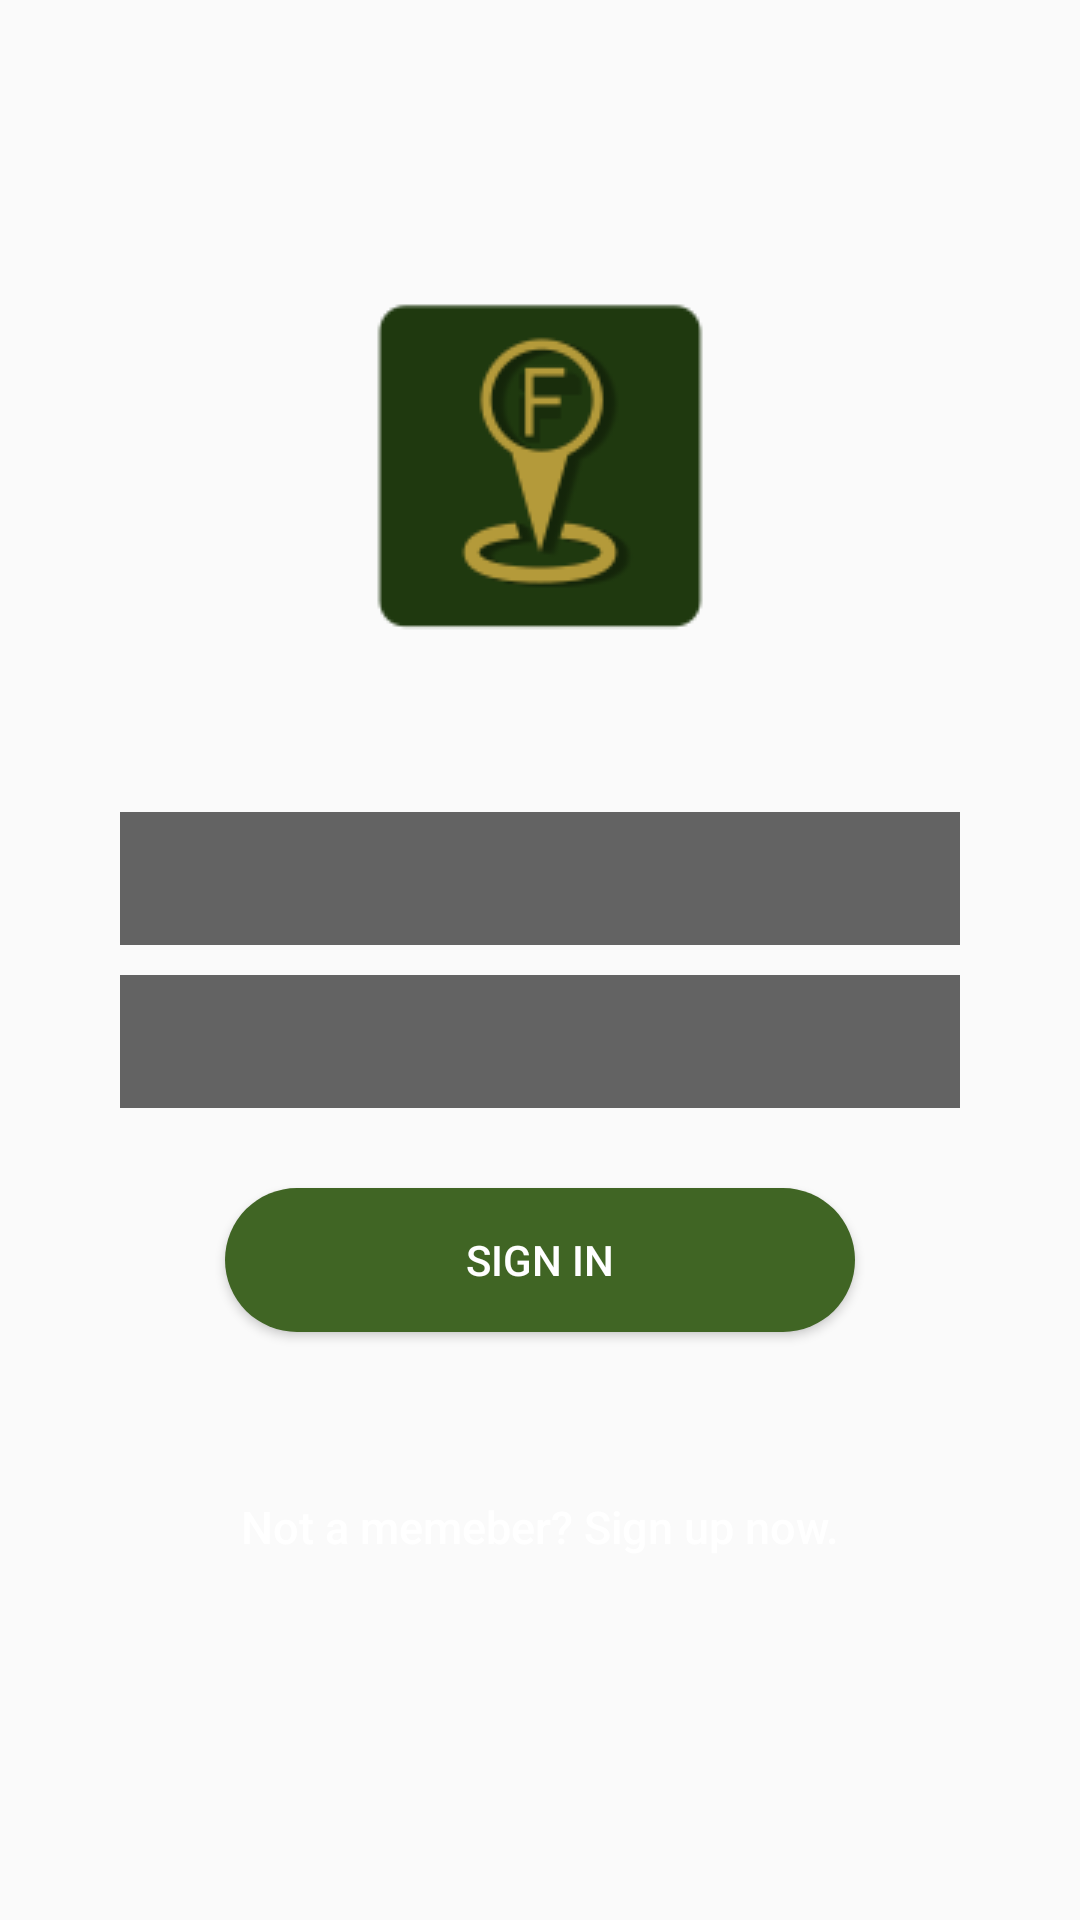

This screen was rendered from an Android layout file. Write that file and the resources it references.
<!-- AndroidManifest.xml: application theme AppTheme -->
<!-- res/layout/activity_login.xml -->
<RelativeLayout xmlns:android="http://schemas.android.com/apk/res/android"
    xmlns:tools="http://schemas.android.com/tools"
    android:layout_width="match_parent"
    android:layout_height="match_parent"
    android:background="@drawable/login_bkg"
    tools:context="com.example.login.LoginActivity">
    <LinearLayout
        android:orientation="vertical"
        android:layout_width="fill_parent"
        android:layout_height="wrap_content"
        android:layout_gravity="center"
        android:paddingLeft="40dp"
        android:paddingRight="40dp"
        android:id="@+id/linearLayout2"
        android:layout_centerVertical="true"
        android:layout_alignParentLeft="true"
        android:layout_alignParentStart="true">
        <LinearLayout
            android:layout_width="fill_parent"
            android:layout_height="fill_parent">
            <EditText
                android:id="@+id/username"
                android:layout_width="fill_parent"
                android:layout_height="wrap_content"
                android:layout_marginBottom="10dp"
                android:background="@android:color/black"
                android:alpha="0.6"
                android:textColor="#000000"
                android:hint="username"
                android:inputType="text"
                android:padding="10dp"
                android:singleLine="true" />
        </LinearLayout>
        <LinearLayout
            android:layout_width="fill_parent"
            android:layout_height="fill_parent">
            <ImageView
                android:layout_width="wrap_content"
                android:layout_height="wrap_content" />
            <EditText
                android:id="@+id/password"
                android:layout_width="fill_parent"
                android:layout_height="wrap_content"
                android:hint="password"
                android:background="@android:color/black"
                android:alpha="0.6"
                android:textColor="#000000"
                android:inputType="textPassword"
                android:padding="10dp"
                android:singleLine="true" />
        </LinearLayout>
    </LinearLayout>

    <ImageButton
        android:layout_width="wrap_content"
        android:layout_height="wrap_content"
        android:id="@+id/imageButton2"
        android:background="@drawable/fudoralogo"
        android:layout_above="@+id/linearLayout2"
        android:layout_centerHorizontal="true"
        android:layout_marginBottom="45dp" />

    <Button
        android:id="@+id/btnregister"
        android:layout_width="fill_parent"
        android:layout_height="wrap_content"
        android:text="Not a memeber? Sign up now."
        android:textSize="15dp"
        android:textAllCaps="false"
        android:textColor="@android:color/white"
        android:background="@null"
        android:layout_alignParentBottom="true"
        android:layout_alignParentLeft="true"
        android:layout_alignParentStart="true"
        android:layout_marginBottom="107dp" />

    <Button
        android:id="@+id/btnlogin"
        android:layout_width="210dp"
        android:layout_height="wrap_content"
        android:background="@drawable/shape"
        android:layout_gravity="center"
        android:text="Sign in"
        android:textColor="@android:color/white"
        android:layout_above="@+id/btnregister"
        android:layout_centerHorizontal="true"
        android:layout_marginBottom="41dp" />
</RelativeLayout>
<!-- resources referenced by this layout -->
<resources>
  <!-- drawable fudoralogo: png bitmap (drawable, 5083 bytes) -->
  <!-- drawable shape (drawable) -->
  <?xml version="1.0" encoding="utf-8"?>
  <shape xmlns:android="http://schemas.android.com/apk/res/android"
      android:shape="rectangle" android:padding="10dp">
      
      
      <solid android:color="#406524"/>
      <corners android:radius="120dp"/>
  </shape>
  <style name="AppTheme" parent="Theme.AppCompat.Light.DarkActionBar">
          
          <item name="colorPrimary">@color/colorPrimary</item>
          <item name="colorPrimaryDark">#406524</item>
          <item name="colorAccent">@color/colorAccent</item>
  
      </style>
  <color name="colorPrimary">#3F51B5</color>
  <color name="colorAccent">#FF4081</color>
</resources>
